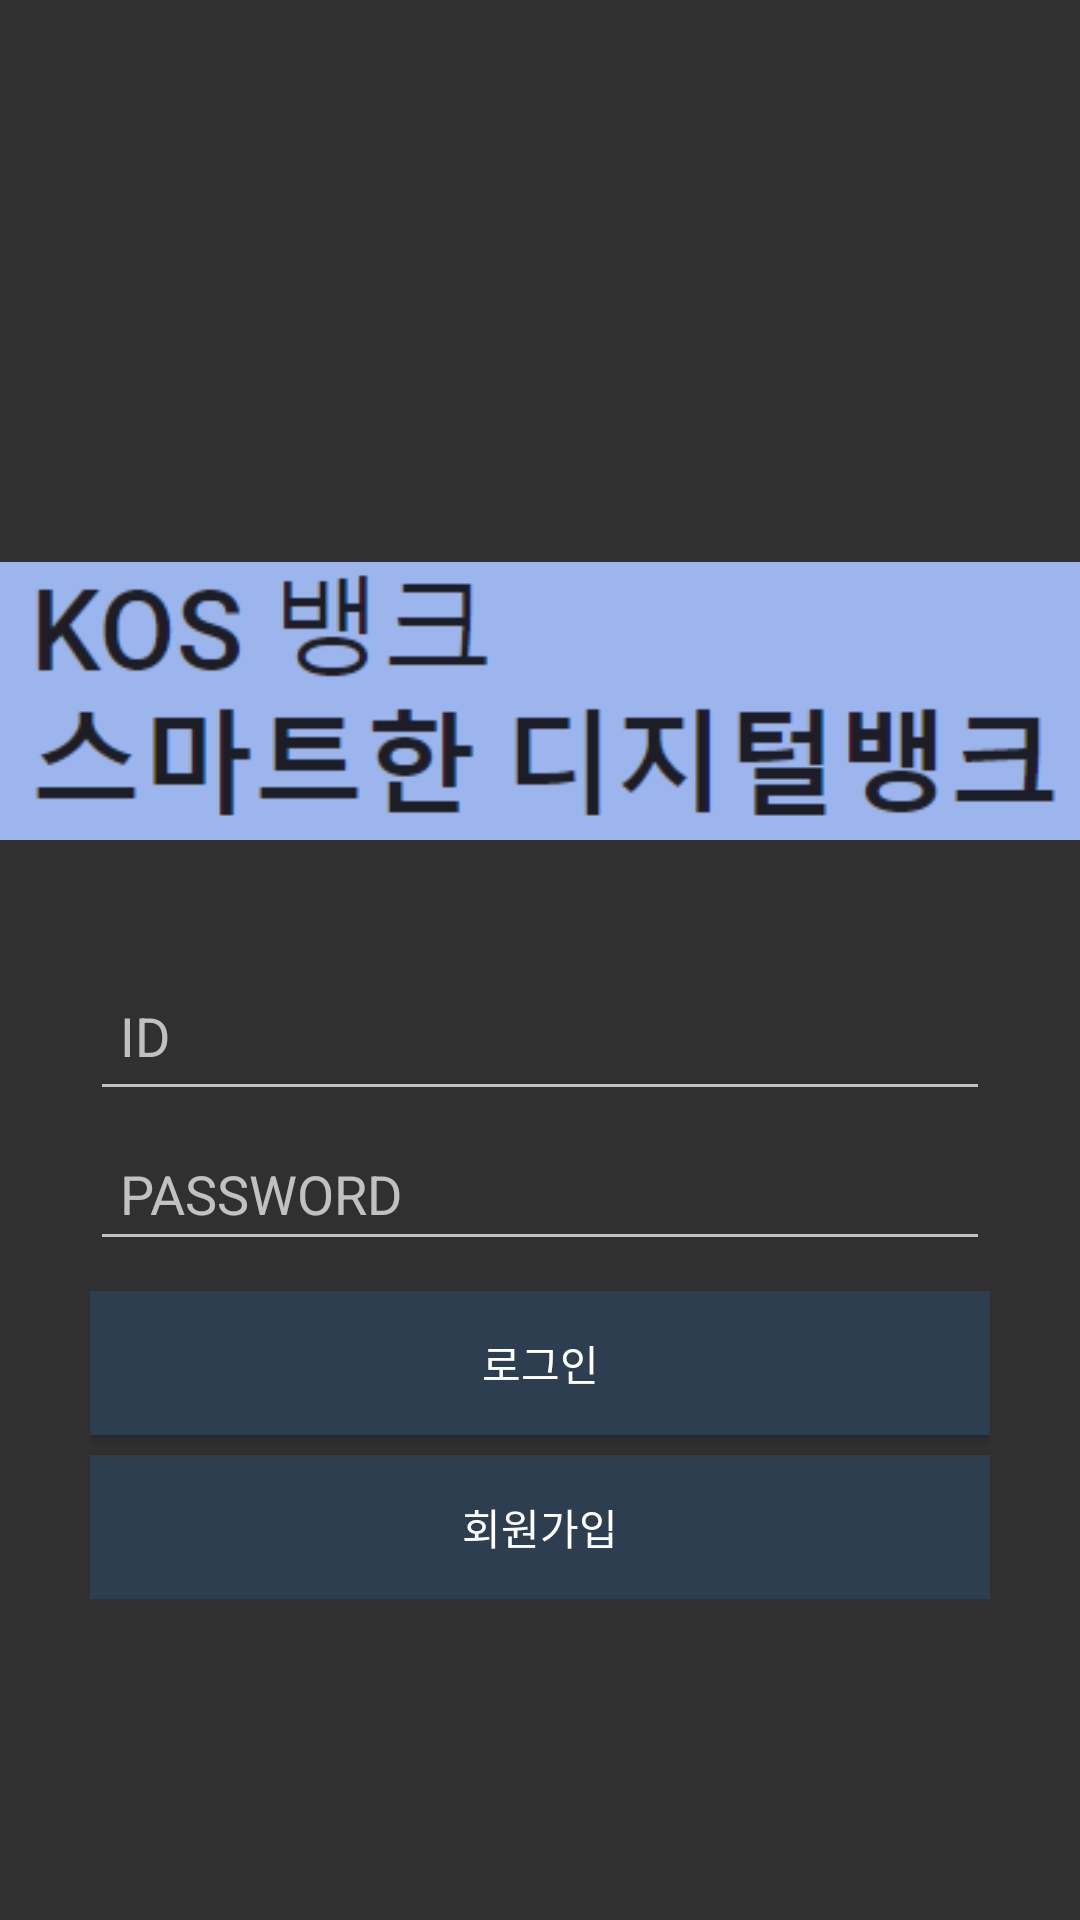

Reconstruct the res/layout file that produces this screen, plus the resources it refers to.
<!-- AndroidManifest.xml: application theme Theme.AppCompat -->
<!-- res/layout/activity_signin.xml -->
<?xml version="1.0" encoding="utf-8"?>
<RelativeLayout
    xmlns:android="http://schemas.android.com/apk/res/android"
    xmlns:tools="http://schemas.android.com/tools"
    android:layout_width="match_parent"
    android:layout_height="match_parent"
    android:gravity="center">

    <ImageView
        android:layout_width="wrap_content"
        android:layout_height="wrap_content"
        android:layout_alignParentTop="true"
        android:layout_centerHorizontal="true"
        android:layout_marginTop="77dp"
        android:src="@drawable/logo" />

    <LinearLayout
        android:layout_width="300dp"
        android:layout_height="wrap_content"
        android:orientation="vertical"
        android:layout_centerInParent="true"
        android:id="@+id/form1">

        <EditText
            android:id="@+id/edt_id"
            android:layout_width="match_parent"
            android:layout_height="50dp"
            android:layout_marginBottom="5dp"
            android:hint="ID"
            android:inputType="textPersonName"
            android:padding="10dp"
            android:textColor="#FFFFFF"
            tools:layout_editor_absoluteX="85dp"
            tools:layout_editor_absoluteY="129dp" />

        
        <EditText
            android:id="@+id/edt_pwd"
            android:layout_width="match_parent"
            android:layout_height="45dp"
            android:layout_marginBottom="10dp"
            android:hint="PASSWORD"
            android:inputType="textPassword"
            android:padding="10dp"
            android:textColor="#FFFFFF"
            tools:layout_editor_absoluteX="85dp"
            tools:layout_editor_absoluteY="197dp" />

        <Button
            android:id="@+id/btn_signin"
            android:layout_width="match_parent"
            android:layout_height="wrap_content"
            android:background="#2C3E50"
            android:text="로그인"
            android:textColor="#FFFFFF"
            tools:layout_editor_absoluteX="148dp"
            tools:layout_editor_absoluteY="282dp" />

        <Button
            android:id="@+id/btn_join"
            android:layout_width="match_parent"
            android:layout_height="wrap_content"
            android:layout_marginTop="20px"
            android:background="#2C3E50"
            android:text="회원가입"
            android:textColor="#FFFFFF"
            tools:layout_editor_absoluteX="148dp"
            tools:layout_editor_absoluteY="282dp" />
    </LinearLayout>

</RelativeLayout>
<!-- resources referenced by this layout -->
<resources>
  <!-- drawable logo: png bitmap (drawable, 6811 bytes) -->
</resources>
